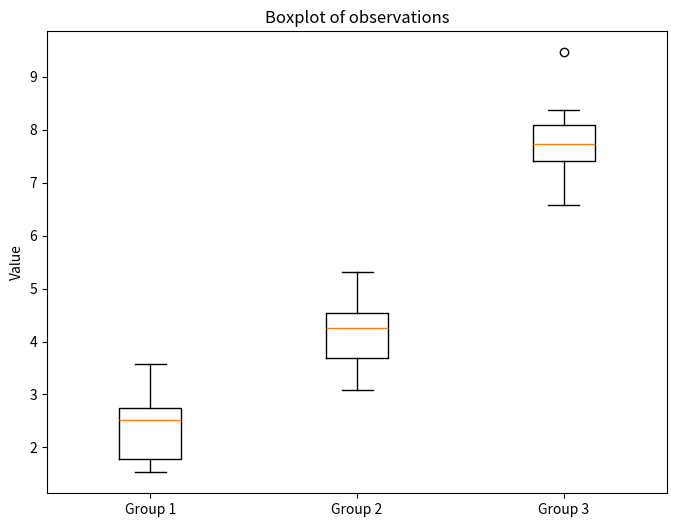

Generate this figure with matplotlib:
# RCDS Advanced probability and statistical inference.
# [redacted]
# Chapter 2. Normality and multiple groups.

# Import libraries
import numpy as np
import matplotlib.pyplot as plt
from scipy import stats

# Random seed
np.random.seed(42)

# Generate gaussian observations
group1 = np.random.normal(loc = 2, scale = 1, size = 10)
group2 = np.random.normal(loc = 5, scale = 1, size = 10)
group3 = np.random.normal(loc = 8, scale = 1, size = 10)
# # Generate identical groups
# group1 = np.array([5, 5, 5, 5, 5, 5, 5, 5, 5, 5])
# group2 = np.array([5, 5, 5, 5, 5, 5, 5, 5, 5, 5])
# group3 = np.array([5, 5, 5, 5, 5, 5, 5, 5, 5, 5])

# Combine groups into a single array
data = [group1, group2, group3]

# Step 2: Plot the observations
plt.figure(figsize = (8, 6))
plt.boxplot(data, labels = ["Group 1", "Group 2", "Group 3"])
plt.title("Boxplot of observations")
plt.ylabel("Value")
plt.show()

# Compute ANOVA (manually)

# Group means
mean1 = np.mean(group1)
mean2 = np.mean(group2)
mean3 = np.mean(group3)
overall_mean = np.mean(np.concatenate([group1, group2, group3]))

# Sum of Squares Between (SSB)
ssb = len(group1) * ((mean1 - overall_mean)**2 + (mean2 - overall_mean)**2 + (mean3 - overall_mean)**2)

# Sum of Squares Within (SSW)
ssw = np.sum((group1 - mean1)**2) + np.sum((group2 - mean2)**2) + np.sum((group3 - mean3)**2)

# Degrees of freedom
df_between = len(data) - 1  # k - 1
df_within = len(group1) + len(group2) + len(group3) - len(data)  # N - k

# Mean Squares
msb = ssb / df_between
msw = ssw / df_within

# F-statistic
f_statistic = msb / msw

# Print results
print("\nANOVA (manual):")
print(f"Sum of Squares Between (SSB): {ssb:.2f}")
print(f"Sum of Squares Within (SSW): {ssw:.2f}")
print(f"Mean Square Between (MSB): {msb:.2f}")
print(f"Mean Square Within (MSW): {msw:.2f}")
print(f"F-statistic: {f_statistic:.2f}")

# Compute ANOVA (scipy)
f_stat, p_value = stats.f_oneway(group1, group2, group3)

# Print results
print("\nANOVA (scipy stats):")
print(f"F-statistic (scipy): {f_stat:.2f}")
print(f"P-value (scipy): {p_value:.4f}")

# Conclusion based on the p-value
alpha = 0.05
if p_value < alpha:
    print("\nReject the null hypothesis: There are significant differences between the groups.")
else:
    print("\nFail to reject the null hypothesis: No significant differences between the groups.")